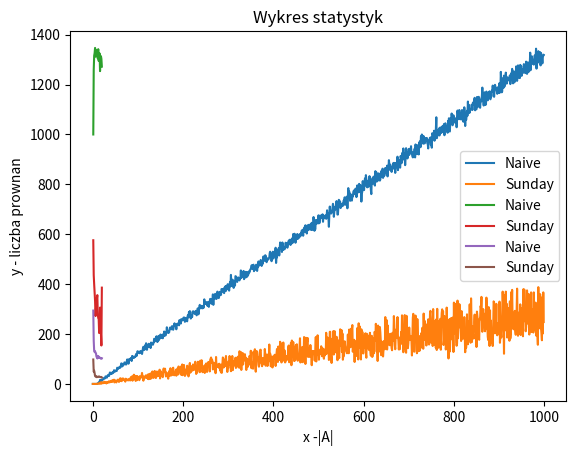

This figure's Python source:
#!/usr/bin/python

"""
    Sunday algorithm.
"""

import random
import string

import matplotlib.pyplot as plt

comparison_count = 0
last_p = {}

comparison_count_sunday = 0


def matches_at(t, p, w):
    global comparison_count
    for i in range(len(w)):
        comparison_count = comparison_count + 1
        if w[i] != t[p + i]:
            return False
    return True


def naive(t, w):
    results = []
    for p in range(len(t) - len(w) + 1):
        if matches_at(t, p, w):
            results.append(p)
    return results


def rand_str(l, alphabet_size):
    result = ''
    for _ in range(l):
        result += string.ascii_letters[random.randint(0, alphabet_size - 1)]
    return result


def init_last_p(w, alphabet_size):
    global last_p

    for i in range(alphabet_size):
        last_p[chr(97 + i)] = -1

    for i in range(len(w)):
        last_p[w[i]] = i


def sunday(t, w):
    global comparison_count_sunday
    results = []
    p = 0
    while p <= len(t) - len(w):
        comparison_count_sunday = comparison_count_sunday + 1
        if matches_at(t, p, w):
            results.append(p)
        p = p + len(w)
        if p < len(t):
            p = p - last_p[t[p]]
    return results


def create_graph(x, y, z, str='default'):
    plt.plot(x, y, label='Naive')
    plt.plot(x, z, label='Sunday')
    plt.xlabel('x -' + str)
    plt.ylabel('y - liczba prownan')
    plt.title('Wykres statystyk')
    plt.legend()
    plt.show()


def naive_sunday_when_text_size_changes():
    global comparison_count, comparison_count_sunday
    alphabet_size = 4
    template_size = 10
    x = []
    y = []
    z = []
    for i in range(1000):
        comparison_count = 0
        comparison_count_sunday = 0

        text_size = i

        t = rand_str(text_size, alphabet_size)
        w = rand_str(template_size, alphabet_size)

        x.append(text_size)

        naive(t, w)
        y.append(comparison_count)

        init_last_p(w, alphabet_size)
        sunday(t, w)
        z.append(comparison_count_sunday)
    create_graph(x, y, z, '|T|')


def naive_sunday_when_text_template_changes():
    global comparison_count, comparison_count_sunday
    alphabet_size = 4
    text_size = 1000
    x = []
    y = []
    z = []
    for i in range(1, 21):
        comparison_count = 0
        comparison_count_sunday = 0

        template_size = i

        t = rand_str(text_size, alphabet_size)
        w = rand_str(template_size, alphabet_size)

        x.append(template_size)

        naive(t, w)
        y.append(comparison_count)

        init_last_p(w, alphabet_size)
        sunday(t, w)
        z.append(comparison_count_sunday)
    create_graph(x, y, z, '|W|')


def naive_sunday_when_alphabet_size_changes():
    global comparison_count, comparison_count_sunday
    text_size = 100
    template_size = 3
    x = []
    y = []
    z = []
    for i in range(1, 21):
        comparison_count = 0
        comparison_count_sunday = 0

        alphabet_size = i

        t = rand_str(text_size, alphabet_size)
        w = rand_str(template_size, alphabet_size)

        x.append(alphabet_size)

        naive(t, w)
        y.append(comparison_count)

        init_last_p(w, alphabet_size)
        sunday(t, w)
        z.append(comparison_count_sunday)
    create_graph(x, y, z, '|A|')


def init():
    naive_sunday_when_text_size_changes()
    naive_sunday_when_text_template_changes()
    naive_sunday_when_alphabet_size_changes()


init()
